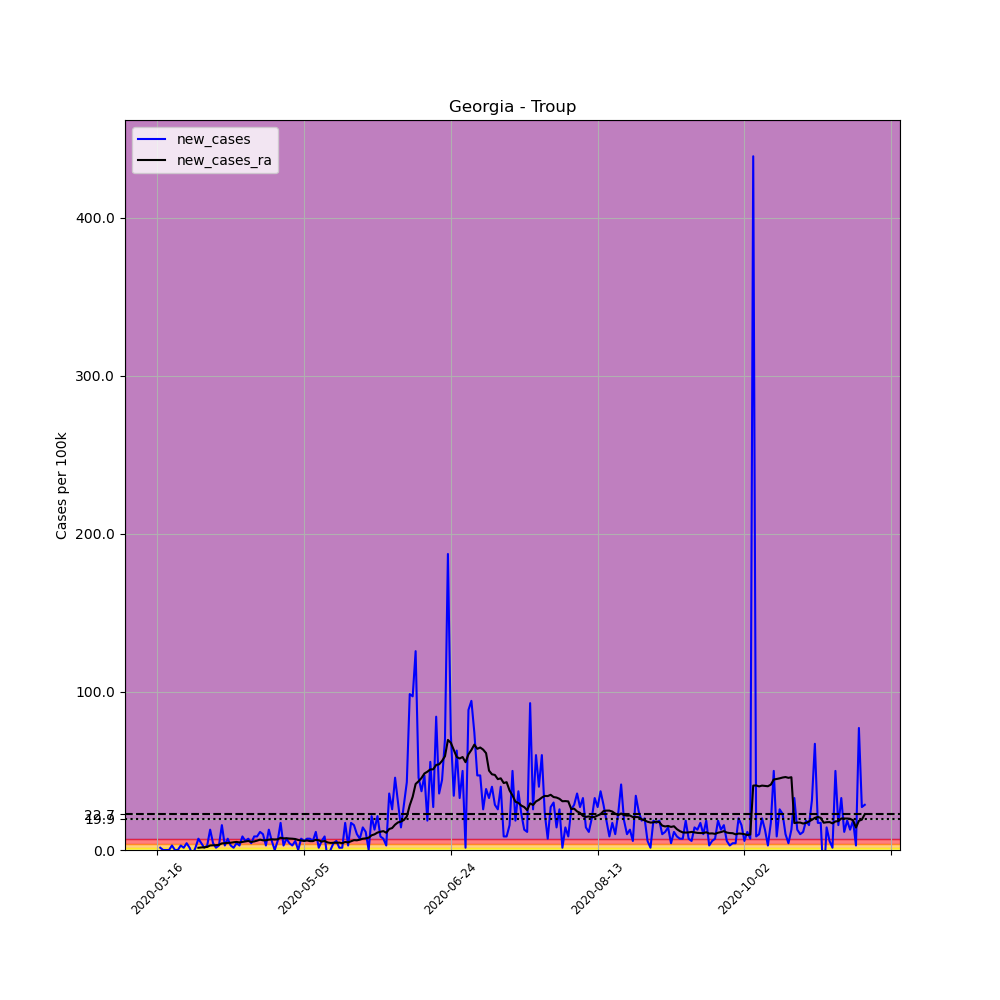

Values plotted in this chart, from the file beside it:
, date, county, state, fips, cases, deaths, COUNTY, STNAME, CTYNAME, POPESTIMATE2019, per_100k, new_cases, new_cases_ra
107480, 2020-03-16, Troup, Georgia, 13285, 1, 0, 285, Georgia, Troup, 69922, 1.43, , 
107481, 2020-03-17, Troup, Georgia, 13285, 2, 0, 285, Georgia, Troup, 69922, 2.86, 1.43, 
107482, 2020-03-18, Troup, Georgia, 13285, 2, 0, 285, Georgia, Troup, 69922, 2.86, 0.0, 
107483, 2020-03-19, Troup, Georgia, 13285, 2, 0, 285, Georgia, Troup, 69922, 2.86, 0.0, 
107484, 2020-03-20, Troup, Georgia, 13285, 2, 0, 285, Georgia, Troup, 69922, 2.86, 0.0, 
107485, 2020-03-21, Troup, Georgia, 13285, 4, 0, 285, Georgia, Troup, 69922, 5.721, 2.86, 
107486, 2020-03-22, Troup, Georgia, 13285, 4, 0, 285, Georgia, Troup, 69922, 5.721, 0.0, 
107487, 2020-03-23, Troup, Georgia, 13285, 4, 0, 285, Georgia, Troup, 69922, 5.721, 0.0, 
107488, 2020-03-24, Troup, Georgia, 13285, 6, 0, 285, Georgia, Troup, 69922, 8.581, 2.86, 
107489, 2020-03-25, Troup, Georgia, 13285, 7, 0, 285, Georgia, Troup, 69922, 10.01, 1.43, 
107490, 2020-03-26, Troup, Georgia, 13285, 10, 0, 285, Georgia, Troup, 69922, 14.3, 4.29, 
107491, 2020-03-27, Troup, Georgia, 13285, 11, 1, 285, Georgia, Troup, 69922, 15.73, 1.43, 
107492, 2020-03-28, Troup, Georgia, 13285, 9, 1, 285, Georgia, Troup, 69922, 12.87, -2.86, 
107493, 2020-03-29, Troup, Georgia, 13285, 10, 1, 285, Georgia, Troup, 69922, 14.3, 1.43, 
107494, 2020-03-30, Troup, Georgia, 13285, 15, 1, 285, Georgia, Troup, 69922, 21.45, 7.151, 1.43
107495, 2020-03-31, Troup, Georgia, 13285, 18, 1, 285, Georgia, Troup, 69922, 25.74, 4.29, 1.634
107496, 2020-04-01, Troup, Georgia, 13285, 19, 1, 285, Georgia, Troup, 69922, 27.17, 1.43, 1.737
107497, 2020-04-02, Troup, Georgia, 13285, 21, 1, 285, Georgia, Troup, 69922, 30.03, 2.86, 1.941
107498, 2020-04-03, Troup, Georgia, 13285, 30, 1, 285, Georgia, Troup, 69922, 42.9, 12.87, 2.86
107499, 2020-04-04, Troup, Georgia, 13285, 33, 1, 285, Georgia, Troup, 69922, 47.2, 4.29, 2.962
107500, 2020-04-05, Troup, Georgia, 13285, 34, 1, 285, Georgia, Troup, 69922, 48.63, 1.43, 3.065
107501, 2020-04-06, Troup, Georgia, 13285, 36, 2, 285, Georgia, Troup, 69922, 51.49, 2.86, 3.269
107502, 2020-04-07, Troup, Georgia, 13285, 47, 3, 285, Georgia, Troup, 69922, 67.22, 15.73, 4.188
107503, 2020-04-08, Troup, Georgia, 13285, 49, 3, 285, Georgia, Troup, 69922, 70.08, 2.86, 4.29
107504, 2020-04-09, Troup, Georgia, 13285, 54, 3, 285, Georgia, Troup, 69922, 77.23, 7.151, 4.495
107505, 2020-04-10, Troup, Georgia, 13285, 56, 3, 285, Georgia, Troup, 69922, 80.09, 2.86, 4.597
107506, 2020-04-11, Troup, Georgia, 13285, 57, 3, 285, Georgia, Troup, 69922, 81.52, 1.43, 4.903
107507, 2020-04-12, Troup, Georgia, 13285, 60, 3, 285, Georgia, Troup, 69922, 85.81, 4.29, 5.108
107508, 2020-04-13, Troup, Georgia, 13285, 62, 3, 285, Georgia, Troup, 69922, 88.67, 2.86, 4.801
107509, 2020-04-14, Troup, Georgia, 13285, 68, 4, 285, Georgia, Troup, 69922, 97.25, 8.581, 5.108
107510, 2020-04-15, Troup, Georgia, 13285, 72, 4, 285, Georgia, Troup, 69922, 103, 5.721, 5.414
107511, 2020-04-16, Troup, Georgia, 13285, 77, 4, 285, Georgia, Troup, 69922, 110.1, 7.151, 5.721
107512, 2020-04-17, Troup, Georgia, 13285, 80, 4, 285, Georgia, Troup, 69922, 114.4, 4.29, 5.108
107513, 2020-04-18, Troup, Georgia, 13285, 86, 4, 285, Georgia, Troup, 69922, 123, 8.581, 5.414
107514, 2020-04-19, Troup, Georgia, 13285, 92, 4, 285, Georgia, Troup, 69922, 131.6, 8.581, 5.925
107515, 2020-04-20, Troup, Georgia, 13285, 100, 4, 285, Georgia, Troup, 69922, 143, 11.44, 6.538
107516, 2020-04-21, Troup, Georgia, 13285, 107, 4, 285, Georgia, Troup, 69922, 153, 10.01, 6.129
107517, 2020-04-22, Troup, Georgia, 13285, 109, 4, 285, Georgia, Troup, 69922, 155.9, 2.86, 6.129
107518, 2020-04-23, Troup, Georgia, 13285, 118, 4, 285, Georgia, Troup, 69922, 168.8, 12.87, 6.538
107519, 2020-04-24, Troup, Georgia, 13285, 122, 4, 285, Georgia, Troup, 69922, 174.5, 5.721, 6.742
107520, 2020-04-25, Troup, Georgia, 13285, 122, 4, 285, Georgia, Troup, 69922, 174.5, 0.0, 6.64
107521, 2020-04-26, Troup, Georgia, 13285, 126, 4, 285, Georgia, Troup, 69922, 180.2, 5.721, 6.742
107522, 2020-04-27, Troup, Georgia, 13285, 138, 4, 285, Georgia, Troup, 69922, 197.4, 17.16, 7.764
107523, 2020-04-28, Troup, Georgia, 13285, 140, 4, 285, Georgia, Troup, 69922, 200.2, 2.86, 7.355
107524, 2020-04-29, Troup, Georgia, 13285, 145, 4, 285, Georgia, Troup, 69922, 207.4, 7.151, 7.457
107525, 2020-04-30, Troup, Georgia, 13285, 148, 4, 285, Georgia, Troup, 69922, 211.7, 4.29, 7.253
107526, 2020-05-01, Troup, Georgia, 13285, 150, 4, 285, Georgia, Troup, 69922, 214.5, 2.86, 7.151
107527, 2020-05-02, Troup, Georgia, 13285, 154, 4, 285, Georgia, Troup, 69922, 220.2, 5.721, 6.947
107528, 2020-05-03, Troup, Georgia, 13285, 154, 4, 285, Georgia, Troup, 69922, 220.2, 0.0, 6.334
107529, 2020-05-04, Troup, Georgia, 13285, 159, 5, 285, Georgia, Troup, 69922, 227.4, 7.151, 6.027
107530, 2020-05-05, Troup, Georgia, 13285, 163, 5, 285, Georgia, Troup, 69922, 233.1, 5.721, 5.721
107531, 2020-05-06, Troup, Georgia, 13285, 168, 5, 285, Georgia, Troup, 69922, 240.3, 7.151, 6.027
107532, 2020-05-07, Troup, Georgia, 13285, 173, 5, 285, Georgia, Troup, 69922, 247.4, 7.151, 5.619
107533, 2020-05-08, Troup, Georgia, 13285, 177, 5, 285, Georgia, Troup, 69922, 253.1, 5.721, 5.619
107534, 2020-05-09, Troup, Georgia, 13285, 185, 5, 285, Georgia, Troup, 69922, 264.6, 11.44, 6.436
107535, 2020-05-10, Troup, Georgia, 13285, 186, 5, 285, Georgia, Troup, 69922, 266, 1.43, 6.129
107536, 2020-05-11, Troup, Georgia, 13285, 190, 5, 285, Georgia, Troup, 69922, 271.7, 5.721, 5.312
107537, 2020-05-12, Troup, Georgia, 13285, 196, 5, 285, Georgia, Troup, 69922, 280.3, 8.581, 5.721
107538, 2020-05-13, Troup, Georgia, 13285, 192, 5, 285, Georgia, Troup, 69922, 274.6, -5.721, 4.801
107539, 2020-05-14, Troup, Georgia, 13285, 192, 5, 285, Georgia, Troup, 69922, 274.6, 0.0, 4.495
... 182 more rows
